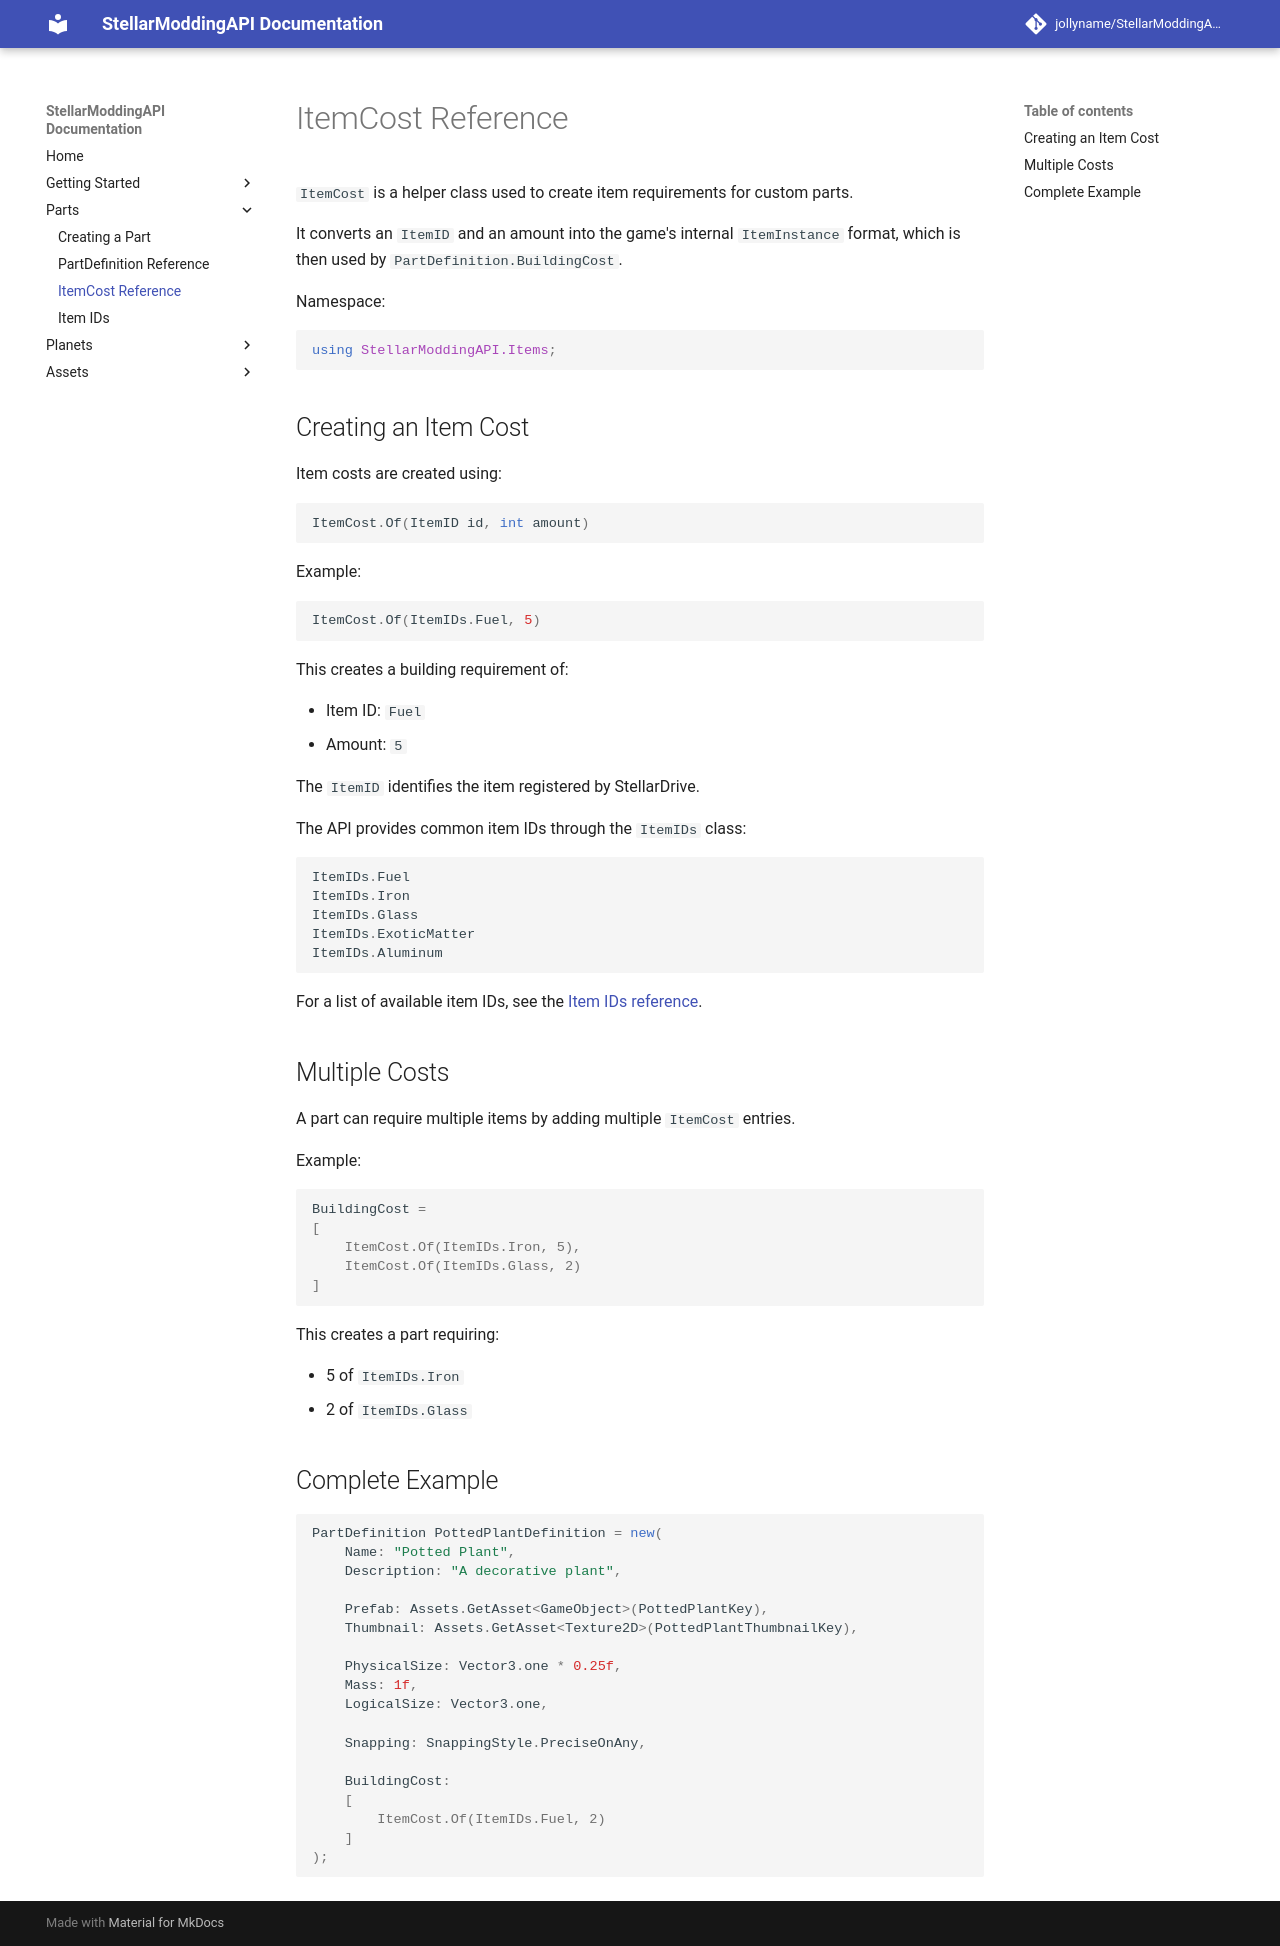

repository: jollyname/StellarModdingAPI-Documentation · page: parts/item-cost-reference/index.html · generator: mkdocs

# ItemCost Reference

`ItemCost` is a helper class used to create item requirements for custom parts.

It converts an `ItemID` and an amount into the game's internal `ItemInstance` format, which is then used by `PartDefinition.BuildingCost`.

Namespace:

```csharp
using StellarModdingAPI.Items;
```

## Creating an Item Cost

Item costs are created using:

```csharp
ItemCost.Of(ItemID id, int amount)
```

Example:

```csharp
ItemCost.Of(ItemIDs.Fuel, 5)
```

This creates a building requirement of:

* Item ID: `Fuel`
* Amount: `5`

The `ItemID` identifies the item registered by StellarDrive.

The API provides common item IDs through the `ItemIDs` class:

```csharp
ItemIDs.Fuel
ItemIDs.Iron
ItemIDs.Glass
ItemIDs.ExoticMatter
ItemIDs.Aluminum
```

For a list of available item IDs, see the [Item IDs reference](item-ids-reference.md).

## Multiple Costs

A part can require multiple items by adding multiple `ItemCost` entries.

Example:

```csharp
BuildingCost =
[
    ItemCost.Of(ItemIDs.Iron, 5),
    ItemCost.Of(ItemIDs.Glass, 2)
]
```

This creates a part requiring:

* 5 of `ItemIDs.Iron`
* 2 of `ItemIDs.Glass`

## Complete Example

```csharp
PartDefinition PottedPlantDefinition = new(
    Name: "Potted Plant",
    Description: "A decorative plant",

    Prefab: Loader.GetAsset<GameObject>("PottedPlant"),
    Thumbnail: Loader.GetAsset<Texture2D>("PottedPlantThumbnail"),

    PhysicalSize: Vector3.one * 0.25f,
    Mass: 1f,
    LogicalSize: Vector3.one,

    Snapping: SnappingStyle.PreciseOnAny,

    BuildingCost:
    [
        ItemCost.Of(ItemIDs.Fuel, 2)
    ]
);
```
